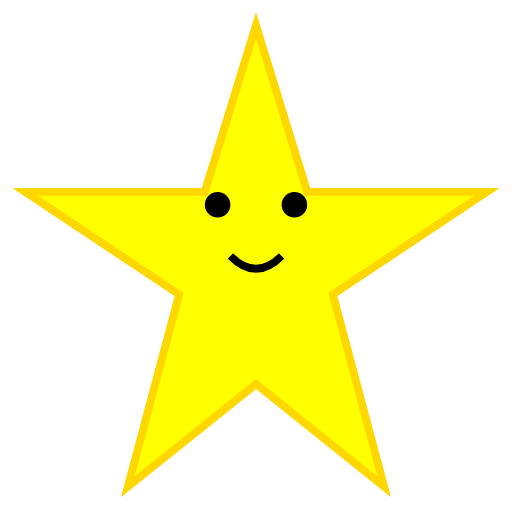
t = 0.00 s
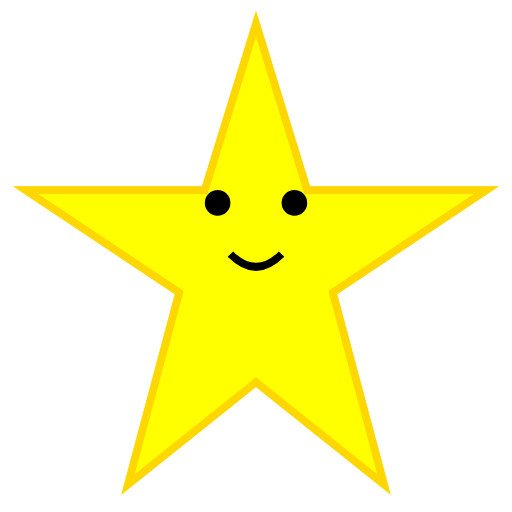
t = 0.19 s
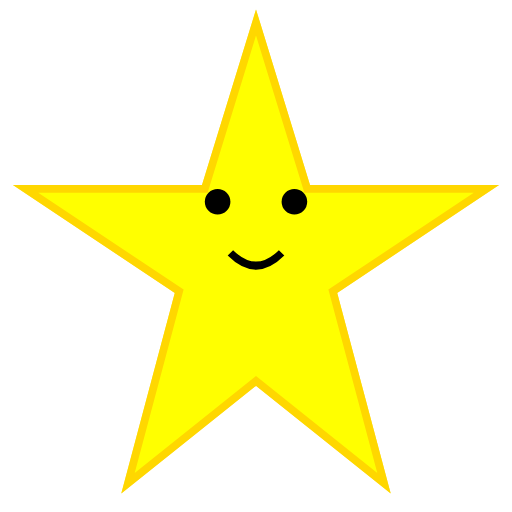
t = 0.31 s
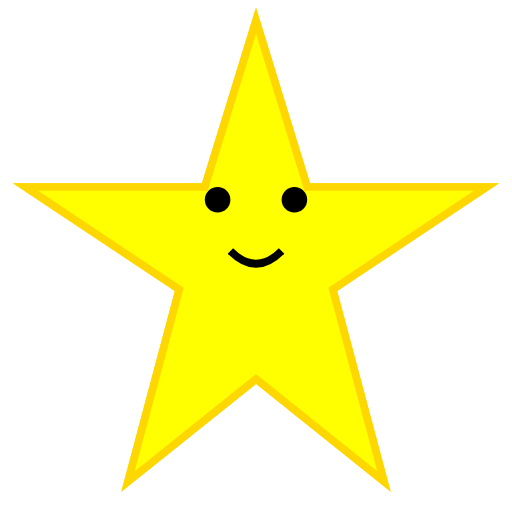
t = 0.50 s
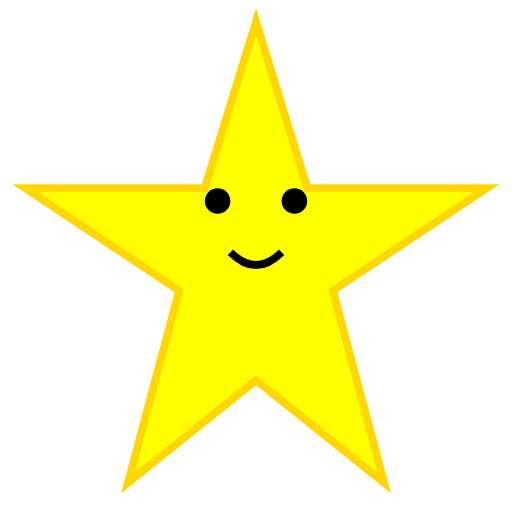
t = 0.63 s
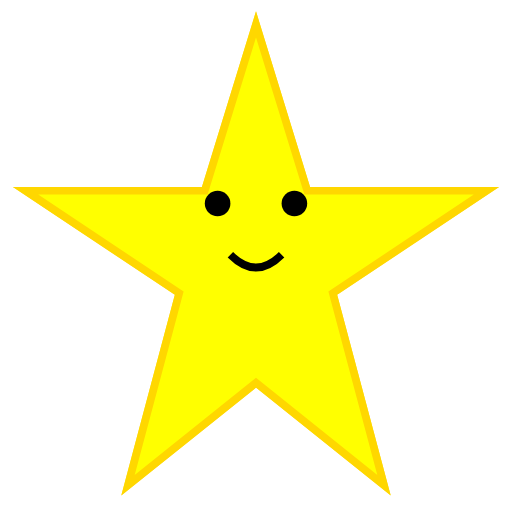
t = 0.88 s

The animated SVG that drew these frames (rendered in a browser with its animation timeline set to each time). Animation: 2 SMIL elements (animate=1,animateTransform=1); one cycle of 1.00 s, repeats indefinitely.

<?xml version="1.0" encoding="UTF-8"?>
<svg viewBox="0 0 200 200" width="200" height="200" xmlns="http://www.w3.org/2000/svg" xmlns:xlink="http://www.w3.org/1999/xlink">
  <defs>
    <g id="Ursula_the_Star_base_character">
      <!-- Star body -->
      <polygon points="100,10 120,75 190,75 130,115 150,190 100,150 50,190 70,115 10,75 80,75" fill="yellow" stroke="gold" stroke-width="3"/>
      <!-- Eyes -->
      <circle cx="85" cy="80" r="5" fill="black"/>
      <circle cx="115" cy="80" r="5" fill="black"/>
      <!-- Smile -->
      <path d="M90,100 Q100,110 110,100" stroke="black" stroke-width="3" fill="none"/>
    </g>
  </defs>
  <use xlink:href="#Ursula_the_Star_base_character"/>
  <animateTransform attributeType="XML" attributeName="transform" type="translate" values="0 0; 0 -5; 0 0" dur="1s" repeatCount="indefinite"/>
  <use xlink:href="#Ursula_the_Star_base_character">
    <animate attributeName="opacity" values="1;0.5;1" dur="0.5s" repeatCount="indefinite"/>
  </use>
</svg>
